6-way image classification set "MSTAR-10" from GitHub (Naelbest/mstar_with_machine_learning); label vocabulary: BMP-2 infantry fighting vehicle, BRDM-2 armored scout vehicle, BTR-60 armored personnel carrier, BTR-70 armored personnel carrier, ZIL-131 military truck, ZSU-23-4 self-propelled anti-aircraft gun.

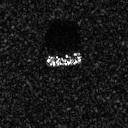
Label: BTR-60 armored personnel carrier

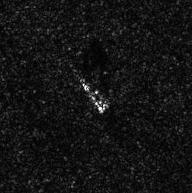
Label: ZIL-131 military truck

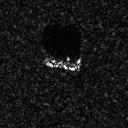
Label: BTR-70 armored personnel carrier

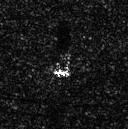
Label: BRDM-2 armored scout vehicle

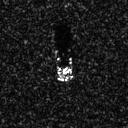
Label: BMP-2 infantry fighting vehicle

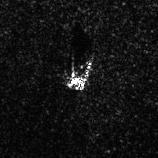
Label: ZSU-23-4 self-propelled anti-aircraft gun
